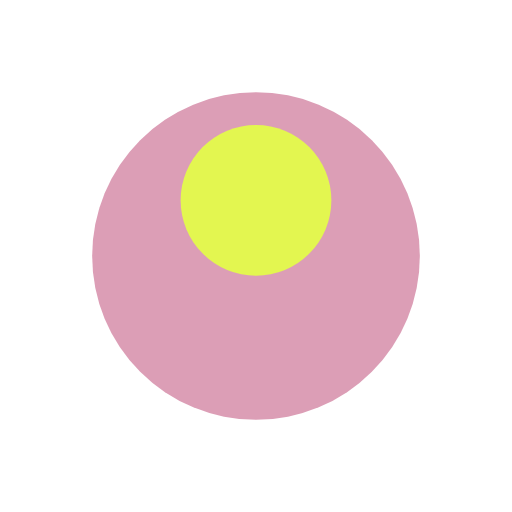
t = 0.00 s
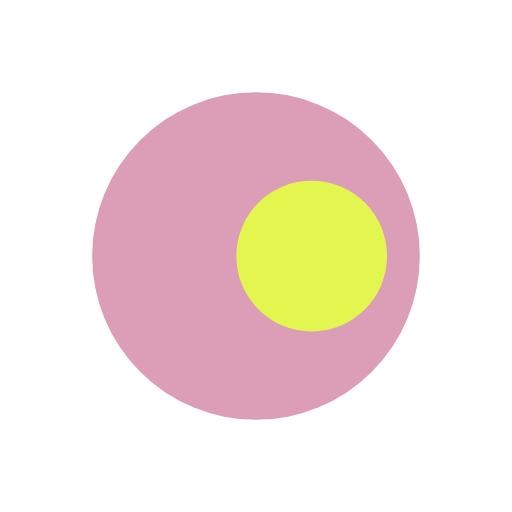
t = 0.41 s
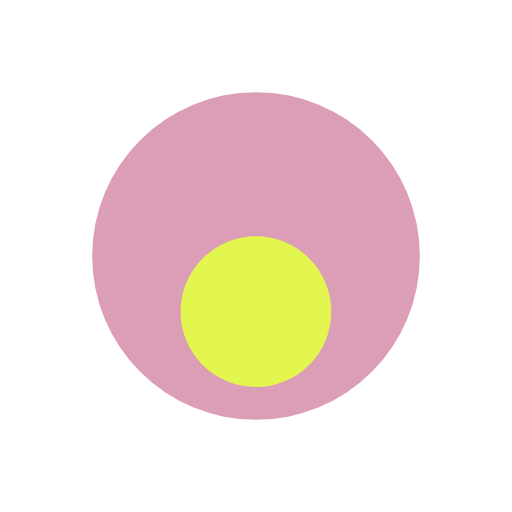
t = 0.82 s
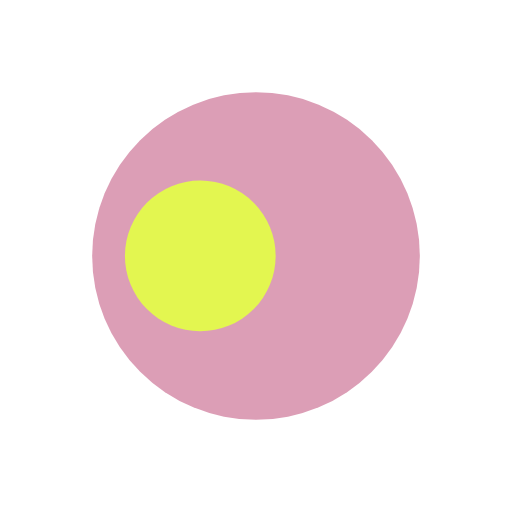
t = 1.23 s

The animated SVG that drew these frames (rendered in a browser with its animation timeline set to each time). Animation: 1 SMIL element (animateTransform=1); one cycle of 1.64 s, repeats indefinitely.

<?xml version="1.0" encoding="utf-8"?>
<svg xmlns="http://www.w3.org/2000/svg" xmlns:xlink="http://www.w3.org/1999/xlink" style="margin: auto; background-image: none; display: block; shape-rendering: auto; background-position: initial initial; background-repeat: initial initial;" width="111px" height="111px" viewBox="0 0 100 100" preserveAspectRatio="xMidYMid">
<g transform="translate(50,50)">
  <g transform="scale(0.64)">
  <circle cx="0" cy="0" r="50" fill="#dc9eb6"></circle>
  <circle cx="0" cy="-17" r="23" fill="#e3f650">
    <animateTransform attributeName="transform" type="rotate" dur="1.6393442622950818s" repeatCount="indefinite" keyTimes="0;1" values="0 0 0;360 0 0"></animateTransform>
  </circle>
  </g>
</g>
<!-- [ldio] generated by https://loading.io/ --></svg>
